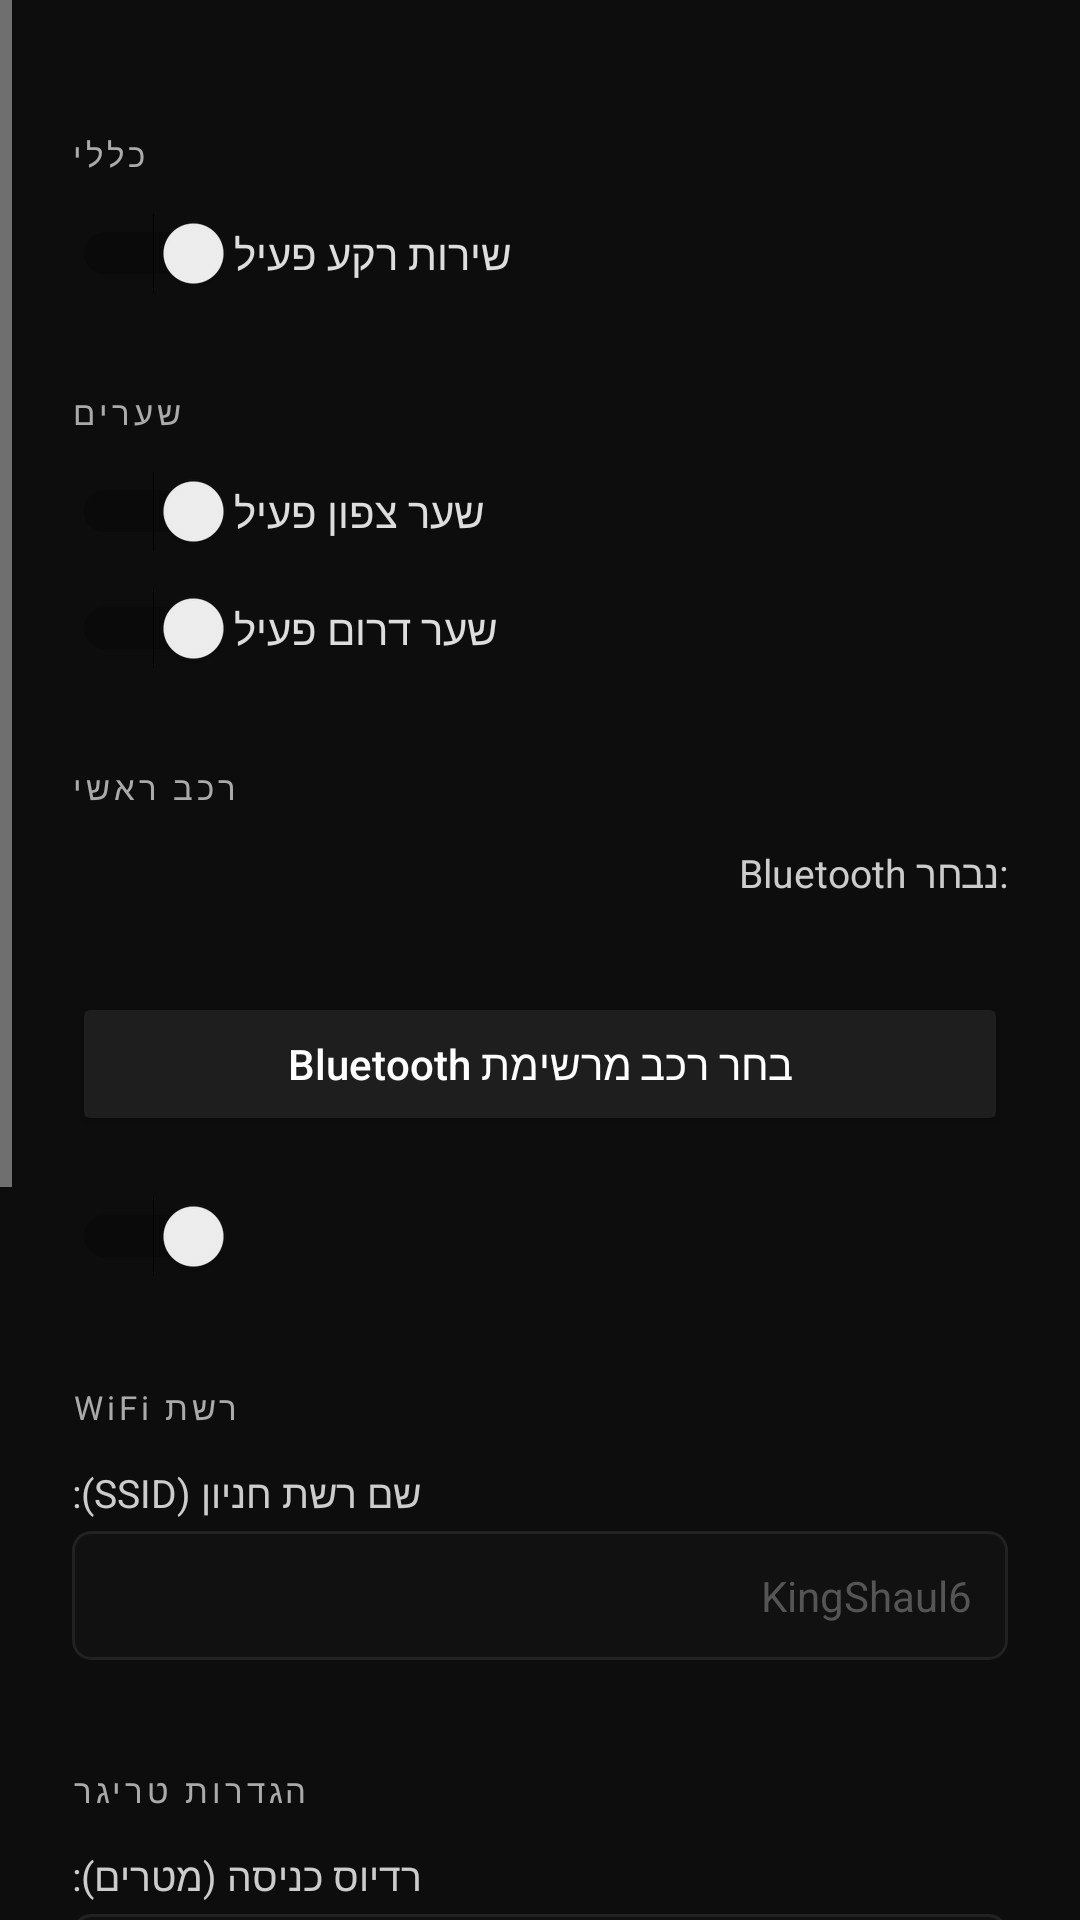

Produce the Android XML layout that renders to this screen, including the resource entries it uses.
<!-- AndroidManifest.xml: application theme AppTheme -->
<!-- res/layout/activity_settings.xml -->
<?xml version="1.0" encoding="utf-8"?>
<ScrollView xmlns:android="http://schemas.android.com/apk/res/android"
    android:layout_width="match_parent"
    android:layout_height="match_parent"
    android:background="#0D0D0D"
    android:layoutDirection="rtl">

    <LinearLayout
        android:layout_width="match_parent"
        android:layout_height="wrap_content"
        android:orientation="vertical"
        android:padding="24dp">

        
        <TextView style="@style/SectionLabel" android:text="כללי"/>

        <LinearLayout style="@style/RowLayout">
            <TextView style="@style/RowLabel" android:text="שירות רקע פעיל"/>
            <Switch android:id="@+id/sw_service" android:layout_width="wrap_content"
                android:layout_height="wrap_content"/>
        </LinearLayout>

        
        <TextView style="@style/SectionLabel" android:text="שערים"/>

        <LinearLayout style="@style/RowLayout">
            <TextView style="@style/RowLabel" android:text="שער צפון פעיל"/>
            <Switch android:id="@+id/sw_gate1" android:layout_width="wrap_content"
                android:layout_height="wrap_content"/>
        </LinearLayout>

        <LinearLayout style="@style/RowLayout">
            <TextView style="@style/RowLabel" android:text="שער דרום פעיל"/>
            <Switch android:id="@+id/sw_gate2" android:layout_width="wrap_content"
                android:layout_height="wrap_content"/>
        </LinearLayout>

        
        <TextView style="@style/SectionLabel" android:text="רכב ראשי"/>

        <TextView style="@style/FieldLabel" android:text="Bluetooth נבחר:"/>
        <TextView
            android:id="@+id/tv_v1_bt_current"
            android:layout_width="match_parent"
            android:layout_height="wrap_content"
            android:textColor="#00C896"
            android:textSize="14sp"
            android:fontFamily="monospace"
            android:layout_marginBottom="8dp"/>

        <Button
            android:id="@+id/btn_pick_bt"
            android:layout_width="match_parent"
            android:layout_height="48dp"
            android:text="בחר רכב מרשימת Bluetooth"
            android:textColor="#FFFFFF"
            android:backgroundTint="#1E1E1E"
            android:textAllCaps="false"
            android:layout_marginBottom="16dp"/>

        
        <LinearLayout style="@style/RowLayout">
            <TextView style="@style/SectionLabel" android:layout_width="0dp"
                android:layout_weight="1" android:text="רכב שני" android:layout_marginBottom="0dp"/>
            <Switch android:id="@+id/sw_v2" android:layout_width="wrap_content"
                android:layout_height="wrap_content"/>
        </LinearLayout>

        <LinearLayout android:id="@+id/layout_v2"
            android:layout_width="match_parent"
            android:layout_height="wrap_content"
            android:orientation="vertical"
            android:visibility="gone">

            <TextView style="@style/FieldLabel" android:text="Bluetooth רכב שני:"/>
            <EditText android:id="@+id/et_v2_bt" style="@style/FieldInput"
                android:hint="שם Bluetooth"/>

            <Button
                android:id="@+id/btn_pick_bt2"
                android:layout_width="match_parent"
                android:layout_height="48dp"
                android:text="בחר רכב שני מרשימת Bluetooth"
                android:textColor="#FFFFFF"
                android:backgroundTint="#1E1E1E"
                android:textAllCaps="false"
                android:layout_marginBottom="16dp"/>
        </LinearLayout>

        
        <TextView style="@style/SectionLabel" android:text="רשת WiFi"/>
        <TextView style="@style/FieldLabel" android:text="שם רשת חניון (SSID):"/>
        <EditText android:id="@+id/et_wifi" style="@style/FieldInput" android:hint="KingShaul6"/>

        
        <TextView style="@style/SectionLabel" android:text="הגדרות טריגר"/>

        <TextView style="@style/FieldLabel" android:text="רדיוס כניסה (מטרים):"/>
        <EditText android:id="@+id/et_radius" style="@style/FieldInput"
            android:hint="80" android:inputType="number"/>

        <TextView style="@style/FieldLabel" android:text="מהירות מינימלית לכניסה (קמ/ש):"/>
        <EditText android:id="@+id/et_enter_speed" style="@style/FieldInput"
            android:hint="10" android:inputType="number"/>

        <TextView style="@style/FieldLabel" android:text="מהירות מינימלית ליציאה (קמ/ש):"/>
        <EditText android:id="@+id/et_exit_speed" style="@style/FieldInput"
            android:hint="10" android:inputType="number"/>

        <TextView style="@style/FieldLabel" android:text="זמן המתנה בין פתיחות (שניות):"/>
        <EditText android:id="@+id/et_cooldown" style="@style/FieldInput"
            android:hint="60" android:inputType="number"/>

        <Button
            android:id="@+id/btn_save"
            android:layout_width="match_parent"
            android:layout_height="56dp"
            android:layout_marginTop="16dp"
            android:text="שמור הגדרות"
            android:textColor="#000000"
            android:backgroundTint="#00C896"
            android:textAllCaps="false"
            android:textSize="16sp"/>

    </LinearLayout>
</ScrollView>
<!-- resources referenced by this layout -->
<resources>
  <style name="FieldInput">
          <item name="android:layout_width">match_parent</item>
          <item name="android:layout_height">wrap_content</item>
          <item name="android:textColor">#FFFFFF</item>
          <item name="android:textColorHint">#555555</item>
          <item name="android:textSize">14sp</item>
          <item name="android:background">@drawable/input_bg</item>
          <item name="android:padding">12dp</item>
          <item name="android:layout_marginBottom">16dp</item>
          <item name="android:textAlignment">textEnd</item>
          <item name="android:gravity">end</item>
      </style>
  <style name="FieldLabel">
          <item name="android:layout_width">match_parent</item>
          <item name="android:layout_height">wrap_content</item>
          <item name="android:textColor">#CCCCCC</item>
          <item name="android:textSize">13sp</item>
          <item name="android:layout_marginBottom">4dp</item>
          <item name="android:textAlignment">textEnd</item>
          <item name="android:gravity">end</item>
      </style>
  <style name="RowLabel">
          <item name="android:layout_width">0dp</item>
          <item name="android:layout_height">wrap_content</item>
          <item name="android:layout_weight">1</item>
          <item name="android:textColor">#DDDDDD</item>
          <item name="android:textSize">14sp</item>
          <item name="android:textAlignment">textEnd</item>
          <item name="android:gravity">end</item>
      </style>
  <style name="RowLayout">
          <item name="android:layout_width">match_parent</item>
          <item name="android:layout_height">wrap_content</item>
          <item name="android:orientation">horizontal</item>
          <item name="android:gravity">center_vertical</item>
          <item name="android:layout_marginBottom">12dp</item>
      </style>
  <style name="SectionLabel">
          <item name="android:layout_width">match_parent</item>
          <item name="android:layout_height">wrap_content</item>
          <item name="android:textColor">#AAAAAA</item>
          <item name="android:textSize">11sp</item>
          <item name="android:letterSpacing">0.12</item>
          <item name="android:layout_marginTop">20dp</item>
          <item name="android:layout_marginBottom">12dp</item>
          <item name="android:textAlignment">textEnd</item>
          <item name="android:gravity">end</item>
      </style>
  <style name="AppTheme" parent="Theme.AppCompat.Light.DarkActionBar">
          <item name="colorPrimary">#111111</item>
          <item name="colorPrimaryDark">#000000</item>
          <item name="colorAccent">#00C896</item>
          <item name="android:windowBackground">#0D0D0D</item>
          <item name="android:textColorPrimary">#FFFFFF</item>
          <item name="android:textColorSecondary">#CCCCCC</item>
          <item name="android:layoutDirection">rtl</item>
          <item name="android:supportsRtl">true</item>
          <item name="alertDialogTheme">@style/LightDialog</item>
          <item name="android:alertDialogTheme">@style/LightDialog</item>
      </style>
  <!-- drawable input_bg (drawable) -->
  <?xml version="1.0" encoding="utf-8"?>
  <shape xmlns:android="http://schemas.android.com/apk/res/android" android:shape="rectangle">
      <solid android:color="#111111"/>
      <corners android:radius="6dp"/>
      <stroke android:width="1dp" android:color="#222222"/>
  </shape>
  <style name="LightDialog" parent="Theme.AppCompat.Light.Dialog.Alert">
          <item name="colorAccent">#00C896</item>
          <item name="android:textColorPrimary">#111111</item>
          <item name="android:textColor">#111111</item>
          <item name="android:background">#FFFFFF</item>
      </style>
</resources>
